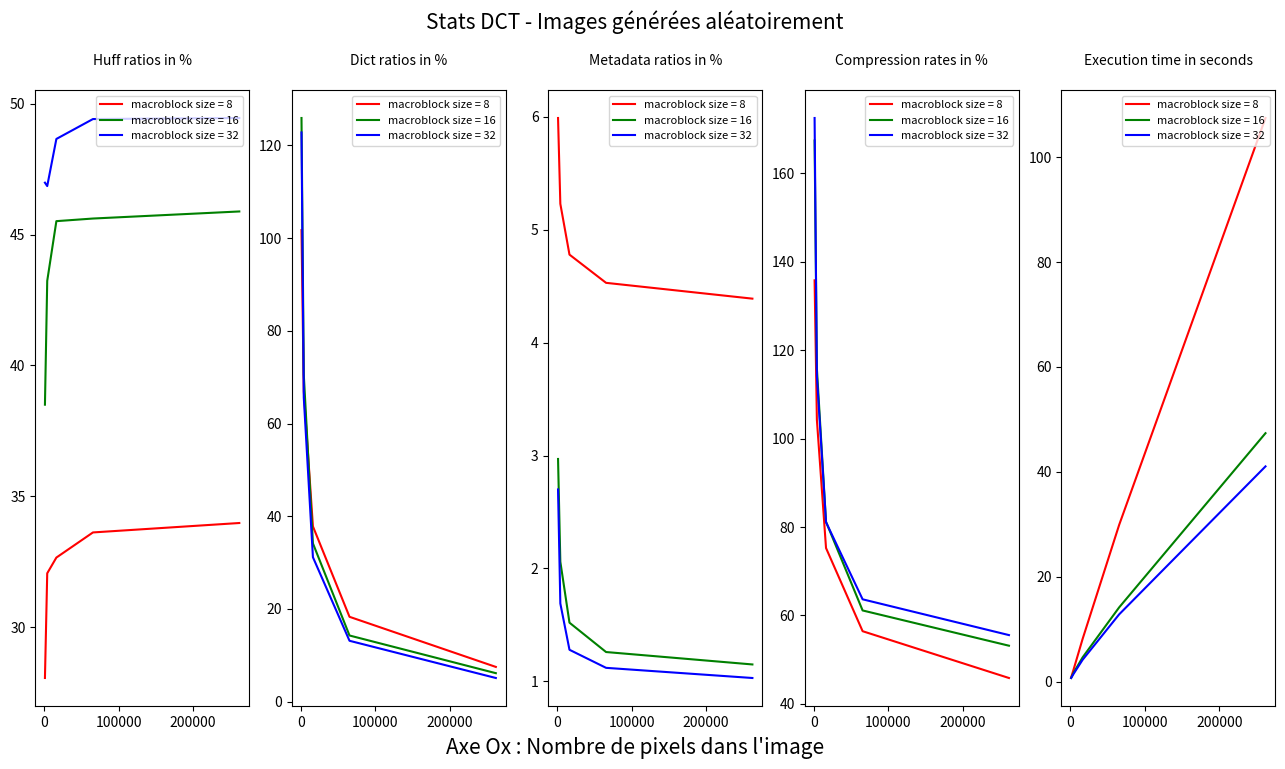

This figure's Python source: (Note: this script raises an exception after producing the figure.)
# -*- coding: utf-8 -*-

"""
Regroupement de quelques statistiques concernant l'algorithme de compression
utilisé. Ici, il vaut mieux visualiser les graphes dans une fenêtre à part.

On ne considère pour l'instant que les stats de la DCT (sans celles de la iDCT ni 
de la iDTT), parce que les stats de la iDCT et de la iDTT sont sensiblement les 
mêmes que celles de la DCT, à la différence près qu'elles prennent en moyenne un 
peu plus de temps à s'exécuter.

Données communes :
DEFAULT_QUANTIZATION_THRESHOLD = 10
bufsize = 4096
"""

import matplotlib.pyplot as plt


######################## IMAGES GÉNÉRÉES ALÉATOIREMENT ########################


dimensions_blocs_aleatoires = (4, 4)

macroblock_sizes = [8, 16, 32]

# tailles associées : [(32, 32), (64, 64), (128, 128), (256, 256), (512, 512)]
nb_pixels = [32**2, 64**2, 128**2, 256**2, 512**2]


# Clés : tailles des macroblocs
# Valeurs : couleurs des données associées aux macroblocs de la taille correspondante
colors = {8 : "r", 16 : "g", 32 : "b"}


# Clés : tailles des macroblocs
# Valeurs : tailles relatives (en %) des données encodées par l'algo de 
# Huffman, par rapport à la taille originale de l'image (en bits)
huff_ratios_DCT = {8  : [28.06, 32.06, 32.66, 33.62, 33.98], 
                   16 : [38.50, 43.23, 45.51, 45.61, 45.88], 
                   32 : [46.98, 46.85, 48.65, 49.41, 49.45]}


# Clés : tailles des macroblocs
# Valeurs : tailles relatives (en %) des dictionnaires de Huffman encodés, par 
# rapport à la taille originale de l'image (en bits)
dict_ratios_DCT = {8  : [101.72, 66.96, 37.81, 18.30, 7.49], 
                   16 : [125.91, 70.53, 34.14, 14.27, 6.14], 
                   32 : [122.79, 65.62, 31.16, 13.13, 5.10]}


# Clés : tailles des macroblocs
# Valeurs : tailles relatives (en %) des tailles des métadonnées, par rapport 
# à la taille originale de l'image (en bits)
metadata_ratios_DCT = {8  : [5.99, 5.23, 4.78, 4.53, 4.39], 
                       16 : [2.97, 2.06, 1.52, 1.26, 1.15], 
                       32 : [2.70, 1.69, 1.28, 1.12, 1.03]}


# Clés : tailles des macroblocs
# Valeurs : taux de compression (en %) associés aux images générées aléatoirement
comp_rates_DCT = {8  : [135.77, 104.25, 75.25, 56.45, 45.87], 
                  16 : [167.38, 115.83, 81.17, 61.14, 53.17], 
                  32 : [172.47, 114.16, 81.09, 63.66, 55.57]}


# Clés : tailles des macroblocs
# Valeurs : temps d'exécution (en secondes) de l'algorithme
exec_times_DCT = {8  : [0.875, 2.281, 8.178, 29.929, 107.432], 
                  16 : [0.755, 1.704, 4.678, 14.210,  47.391], 
                  32 : [0.765, 1.500, 4.215, 12.879,  41.067]}


# Clés : colonnes d'affichage des données (j)
# Valeurs : données associées aux images générées aléatoirement
dict_data_DCT = {0 : huff_ratios_DCT, 
                 1 : dict_ratios_DCT, 
                 2 : metadata_ratios_DCT, 
                 3 : comp_rates_DCT, 
                 4 : exec_times_DCT}


# Clés : colonnes d'affichage des données (j)
# Valeurs : types des données
# Ce dictionnaire sera également utilisé par la fonction 'plot_stats_Sunset_DCT'
dict_data_types = {0 : "Huff ratios in %", 
                   1 : "Dict ratios in %", 
                   2 : "Metadata ratios in %", 
                   3 : "Compression rates in %", 
                   4 : "Execution time in seconds"}


#----------------------------------------------------------------------------#


def plot_stats_random_images_DCT():
    """
    Affiche les stats associées aux images générées aléatoirement, et compressées
    en utilisant (en particulier) la DCT.
    """
    plt.close('all')
    fig, axes = plt.subplots(1, 5, figsize=(16, 8))
    
    for j, global_data in dict_data_DCT.items():
        for macroblock_size in macroblock_sizes:
            couleur = colors[macroblock_size]
            data = global_data[macroblock_size]
            
            axes[j].plot(nb_pixels, data, color=couleur, label=f"macroblock size = {macroblock_size}")
            
            if macroblock_size == macroblock_sizes[0]:
                data_type = dict_data_types[j]
                axes[j].set_title(data_type + "\n", color='k', fontsize=10)
        
        axes[j].legend(loc="upper right", fontsize=8)
    
    fig.text(0.5, 0.05, "Axe Ox : Nombre de pixels dans l'image", fontsize=15, ha='center')
    
    fig.suptitle("Stats DCT - Images générées aléatoirement", fontsize=15)
    fig.canvas.set_window_title("Stats EVEEX")
    
    plt.show()


############################# IMAGE PRÉ-EXISTANTE #############################


"""
Image considérée ici : 'Sunset.jpg'
"""


# pour l'instant on ne considère qu'une seule image ('Sunset.jpg')
pic_name = "Sunset.jpg"
pic_size = (720, 480)
macroblock_sizes_pic = [8, 16, 24, 48, 60]


# Clés : colonnes d'affichage des données (j)
# Valeurs : couleurs des données affichées dans la colonne d'affichage associée 
colors_pic = {0 : "r", 1 : "g", 2 : "b", 3 : "k", 4 : "m"}


# Clés : tailles des macroblocs
# Valeurs : tailles relatives (en %) des données encodées par l'algo de 
# Huffman, par rapport à la taille originale de l'image (en bits)
huff_ratios_pic = {8  : 9.02, 
                   16 : 6.81, 
                   24 : 7.26, 
                   48 : 7.21, 
                   60 : 7.51}


# Clés : tailles des macroblocs
# Valeurs : tailles relatives (en %) des dictionnaires de Huffman encodés, par 
# rapport à la taille originale de l'image (en bits)
dict_ratios_pic = {8  : 6.79, 
                   16 : 4.18, 
                   24 : 3.37, 
                   48 : 2.86, 
                   60 : 2.84}


# Clés : tailles des macroblocs
# Valeurs : tailles relatives (en %) des tailles des métadonnées, par rapport 
# à la taille originale de l'image (en bits)
metadata_ratios_pic = {8  : 4.38, 
                       16 : 1.13, 
                       24 : 0.52, 
                       48 : 0.22, 
                       60 : 0.20}


# Clés : tailles des macroblocs
# Valeurs : taux de compression (en %) associées à l'image 'Sunset.jpg'
comp_rates_pic = {8  : 20.18, 
                  16 : 12.12, 
                  24 : 11.15, 
                  48 : 10.29, 
                  60 : 10.54}


# Clés : tailles des macroblocs
# Valeurs : temps d'exécution (en secondes) de l'algorithme
exec_times_pic = {8  : 143.472, 
                  16 :  51.514, 
                  24 :  35.132, 
                  48 :  27.712, 
                  60 :  27.692}


# Clés : colonnes d'affichage des données (j)
# Valeurs : données associées à l'image 'Sunset.jpg'
dict_data_pic = {0 : huff_ratios_pic, 
                 1 : dict_ratios_pic, 
                 2 : metadata_ratios_pic, 
                 3 : comp_rates_pic, 
                 4 : exec_times_pic}


#----------------------------------------------------------------------------#


def plot_stats_Sunset_DCT():
    """
    Affiche les stats associées à l'image 'Sunset.jpg', et compressée en utilisant
    (en particulier) la DCT.
    """
    fig, axes = plt.subplots(1, 5, figsize=(16, 8))
    
    for j, global_data in dict_data_pic.items():
        data = list(global_data.values())
        couleur = colors_pic[j]
        
        axes[j].plot(macroblock_sizes_pic, data, color=couleur)
        
        data_type = dict_data_types[j]
        axes[j].set_title(data_type + "\n", color='k', fontsize=10)
    
    fig.text(0.5, 0.05, "Axe Ox : Taille des côtés des macroblocs", fontsize=15, ha='center')
    
    fig.suptitle(f"Stats DCT - Image pré-existante - {pic_name}, taille : {pic_size[0]}x{pic_size[1]}", fontsize=15)
    fig.canvas.set_window_title("Stats EVEEX")
    
    plt.show()


################################## DÉBUGGAGE ##################################


if __name__ == "__main__":
    plot_stats_random_images_DCT()
    
    plot_stats_Sunset_DCT()
    
    """
    Conclusion :
    
    Étant donné que la qualité de l'image RGB décodée ne semble pas être affectée 
    par macroblock_size, on a tout intérêt à considérer un macroblock_size maximal 
    afin d'optimiser les performances de l'algorithme. 
    
    Parmi les valeurs standards de macroblock_size (ie 8, 16 et 32), on considère 
    donc 16 et 32 comme des candidats potentiels.
    
    Pour du 480p (ie du 720x480), 32 étant une valeur illicite de macroblock_size
    (car 32 ne divise pas 720), on considèrera donc macroblock_size = 16.
    """

